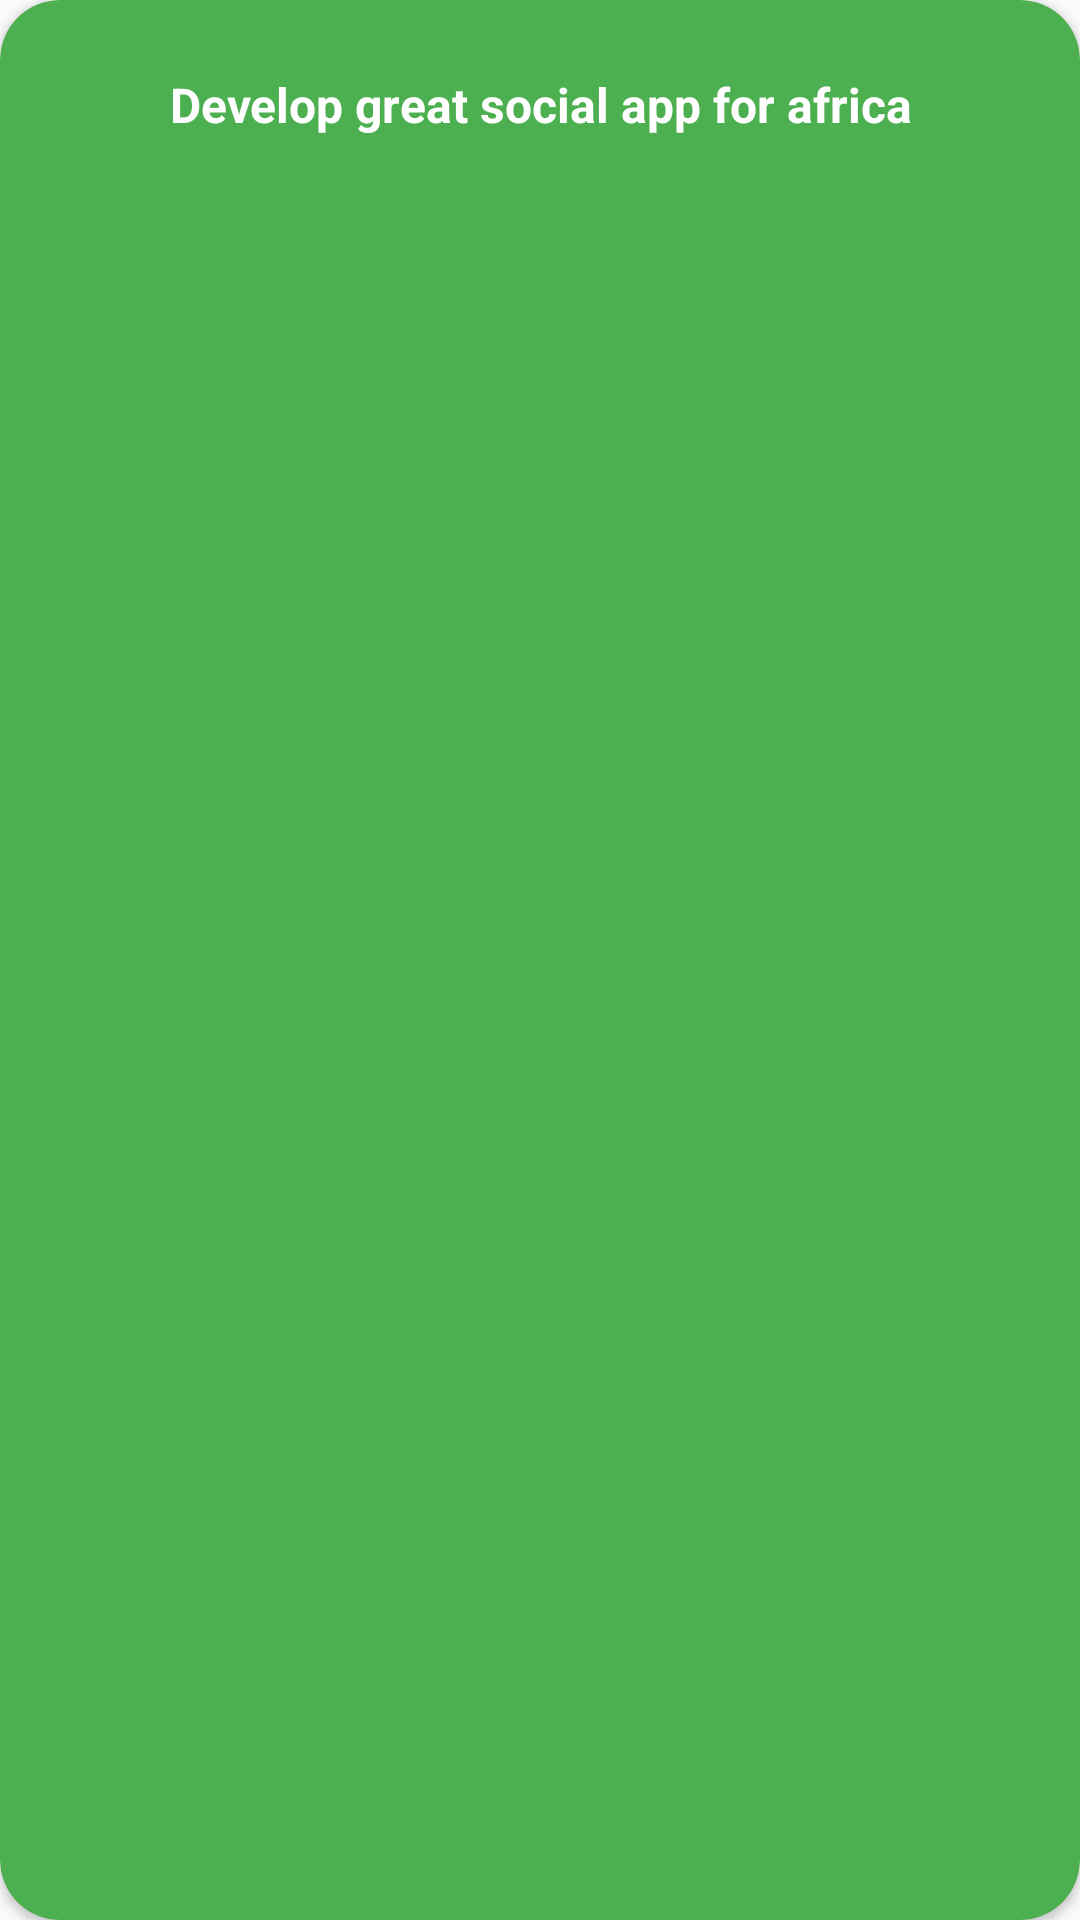

The Android layout XML behind this screen, and the referenced resources:
<!-- AndroidManifest.xml: application theme AppTheme -->
<!-- res/layout/task_row.xml -->
<?xml version="1.0" encoding="utf-8"?>
<androidx.cardview.widget.CardView xmlns:android="http://schemas.android.com/apk/res/android"
    xmlns:app="http://schemas.android.com/apk/res-auto"
    android:id="@+id/card_item"
    android:layout_width="250dp"
    android:layout_height="126dp"
    android:layout_margin="16dp"
    android:elevation="3dp"
    android:orientation="vertical"
    android:padding="16dp"
    app:cardBackgroundColor="@color/colorPrimaryDark"
    app:cardCornerRadius="20dp">

    <LinearLayout
        android:id="@+id/topLayout"
        android:layout_width="match_parent"
        android:layout_height="match_parent"
        android:orientation="vertical"
        android:padding="16dp"
        android:background="?android:attr/selectableItemBackground"
        android:clickable="true"
        android:focusable="true"
        >

        <ImageView
            android:id="@+id/iv_statusIcon"
            android:layout_width="wrap_content"
            android:layout_height="wrap_content"
            android:layout_gravity="center"
            android:src="@drawable/ic_done_all_white_24dp"
            android:layout_marginBottom="8dp"
            android:visibility="visible" />

        <TextView
            android:textColor="@color/white"
            android:id="@+id/tv_taskName"
            android:layout_width="match_parent"
            android:layout_height="wrap_content"
            android:gravity="center"
            android:text="Develop great social app for africa"
            android:textSize="16sp"
            android:textStyle="bold" />

    </LinearLayout>

</androidx.cardview.widget.CardView>
<!-- resources referenced by this layout -->
<resources>
  <color name="colorPrimaryDark">#4CAF50</color>
  <color name="white">#FFF</color>
  <style name="AppTheme" parent="Theme.AppCompat.Light.DarkActionBar">
          
          <item name="colorPrimary">@color/colorPrimary</item>
          <item name="colorPrimaryDark">@color/colorPrimaryDark</item>
          <item name="colorAccent">@color/colorAccent</item>
          <item name="windowNoTitle">true</item>
          <item name="windowActionBar">false</item>
          <item name="android:windowTranslucentStatus">false</item>
          <item name="android:fitsSystemWindows">true</item>
          <item name="android:windowFullscreen">true</item>
          <item name="android:navigationBarColor" tools:targetApi="lollipop">@color/secondaryText</item>
      </style>
  <color name="colorPrimary">#4CAF50</color>
  <color name="colorAccent">#673AB7</color>
  <color name="secondaryText">#BDBDBD</color>
</resources>
